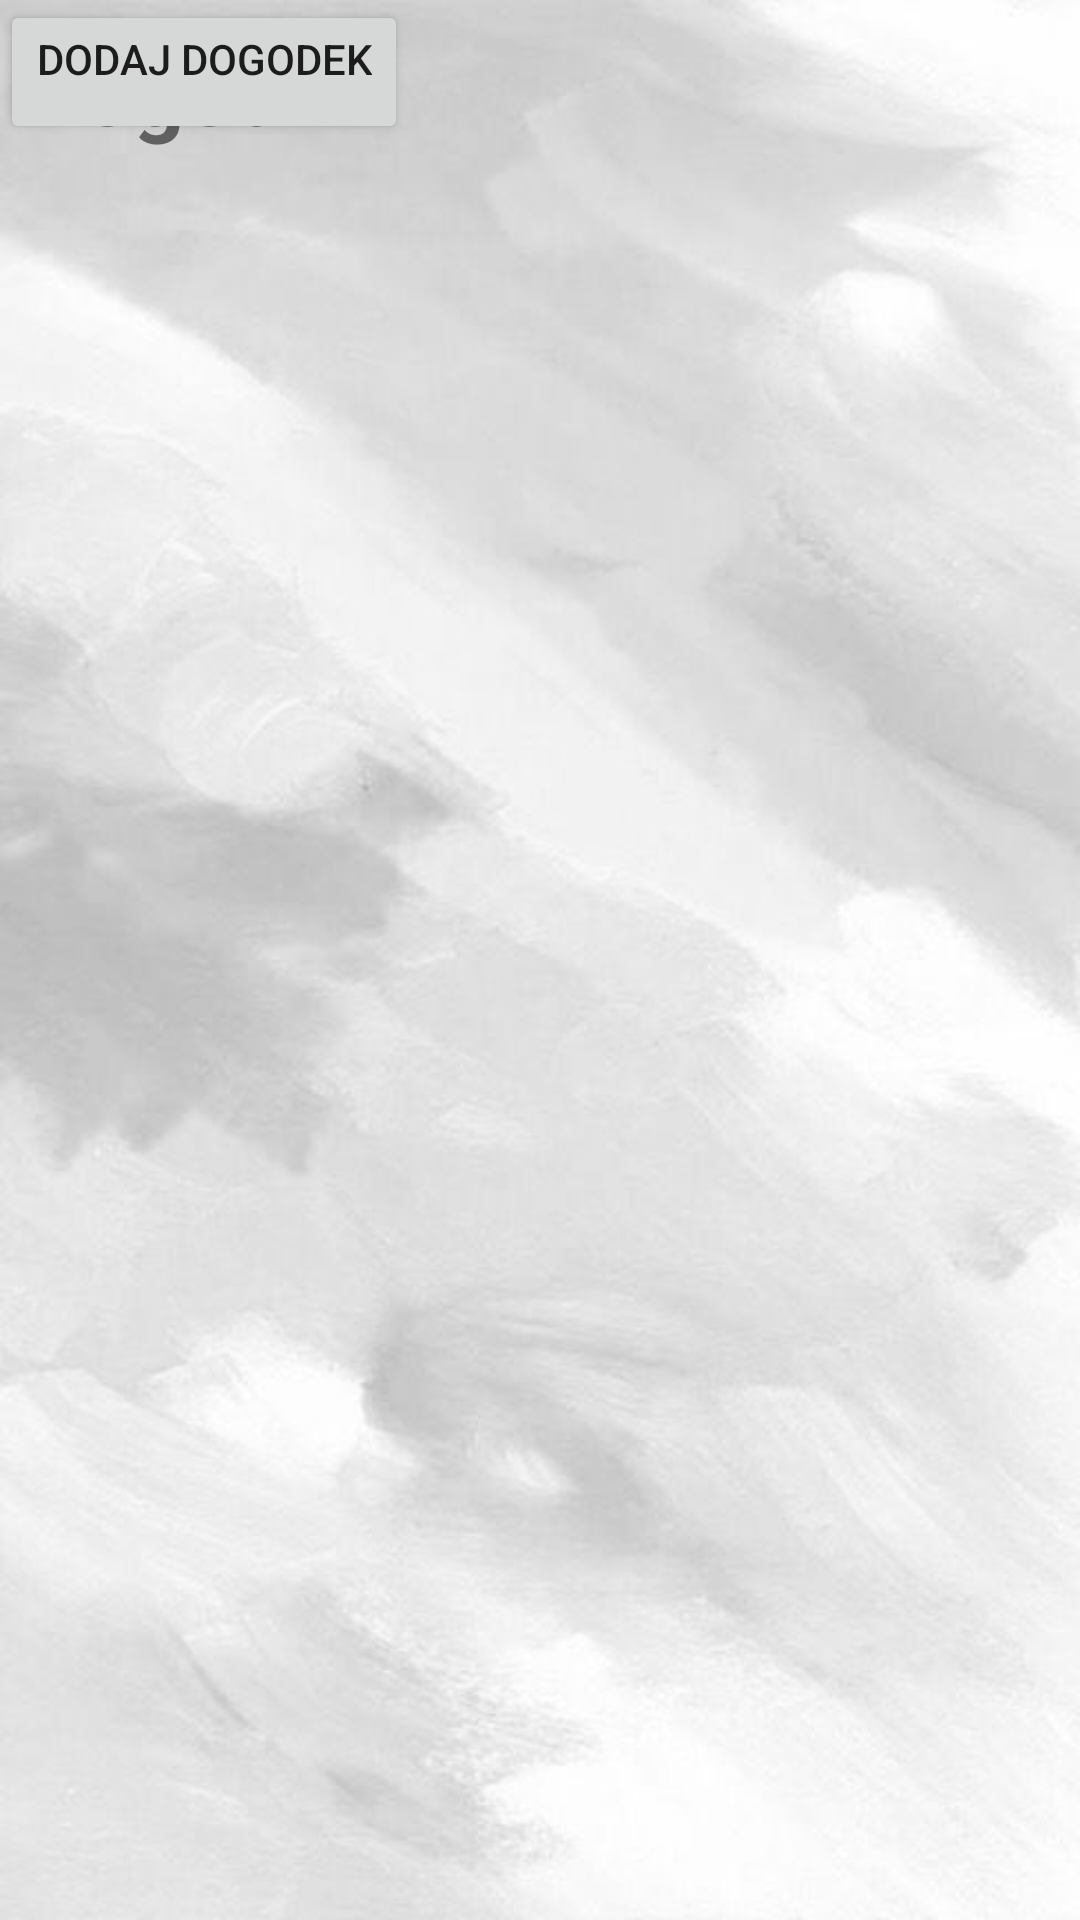

Produce the Android XML layout that renders to this screen, including the resource entries it uses.
<!-- AndroidManifest.xml: application theme Theme.Gamenight -->
<!-- res/layout/activity_dogodki.xml -->
<?xml version="1.0" encoding="utf-8"?>
<RelativeLayout  xmlns:android="http://schemas.android.com/apk/res/android"
    xmlns:app="http://schemas.android.com/apk/res-auto"
    xmlns:tools="http://schemas.android.com/tools"
    android:layout_width="match_parent"
    android:layout_height="match_parent"
    android:background="@drawable/ozadjemain"
    android:orientation="vertical">
    <Button
        android:id="@+id/button_submit"
        android:layout_width="wrap_content"
        android:layout_height="wrap_content"
        android:onClick="pojdiDodajDogodek"
        android:gravity="end"
        android:text="Dodaj dogodek"/>
    <TextView
        android:id="@+id/textViewDogodki"
        android:layout_width="wrap_content"
        android:layout_height="wrap_content"
        android:textSize="30dp"
        android:text="Dogodki"
        android:gravity="center_horizontal"
        android:textStyle="bold"
        android:paddingTop="10dp"
        android:paddingLeft="8dp"
        android:paddingRight="8dp"
      />

    <androidx.recyclerview.widget.RecyclerView
        android:id="@+id/recyclerview"
        android:layout_width="match_parent"
        android:layout_height="match_parent"
        android:layout_below="@+id/textViewDogodki"
        />


</RelativeLayout >
<!-- resources referenced by this layout -->
<resources>
  <!-- drawable ozadjemain: jpeg bitmap (drawable-v24, 25529 bytes) -->
  <style name="Theme.Gamenight" parent="Theme.MaterialComponents.DayNight.DarkActionBar">
          
          <item name="colorPrimary">@color/purple_500</item>
          <item name="colorPrimaryVariant">@color/purple_700</item>
          <item name="colorOnPrimary">@color/white</item>
          
          <item name="colorSecondary">@color/teal_200</item>
          <item name="colorSecondaryVariant">@color/teal_700</item>
          <item name="colorOnSecondary">@color/black</item>
          
          <item name="android:statusBarColor" tools:targetApi="l">?attr/colorPrimaryVariant</item>
          
      </style>
  <color name="purple_500">#FF6200EE</color>
  <color name="purple_700">#FF3700B3</color>
  <color name="white">#FFFFFFFF</color>
  <color name="teal_200">#FF03DAC5</color>
  <color name="teal_700">#FF018786</color>
  <color name="black">#FF000000</color>
</resources>
